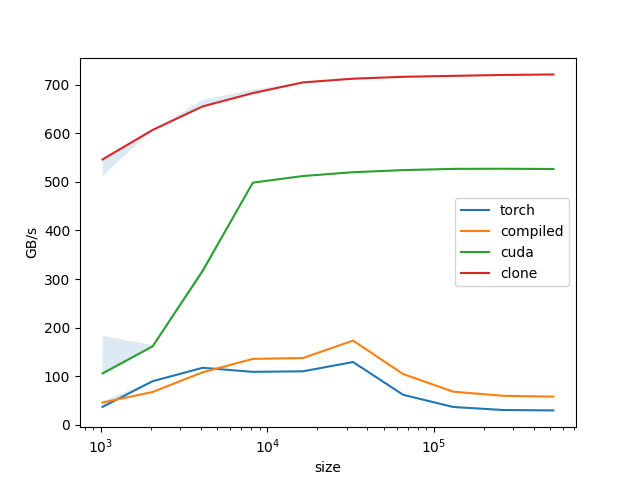

The file beside this chart, header and first rows:
size, torch, compiled, cuda, clone
1024, 36.74, 45.77, 105.7, 546.1
2048, 89.65, 67.42, 161.4, 606.8
4096, 117.2, 108.1, 317, 655.4
8192, 108.8, 135.5, 498.4, 682.7
16384, 110, 137.3, 512, 704.7
32768, 129.1, 173.2, 519.9, 712.3
65536, 61.58, 104.4, 524.2, 716.2
131072, 36.53, 68.03, 526.7, 718.2
262144, 30.29, 59.49, 527, 720.1
524288, 29.51, 57.93, 526.4, 721
